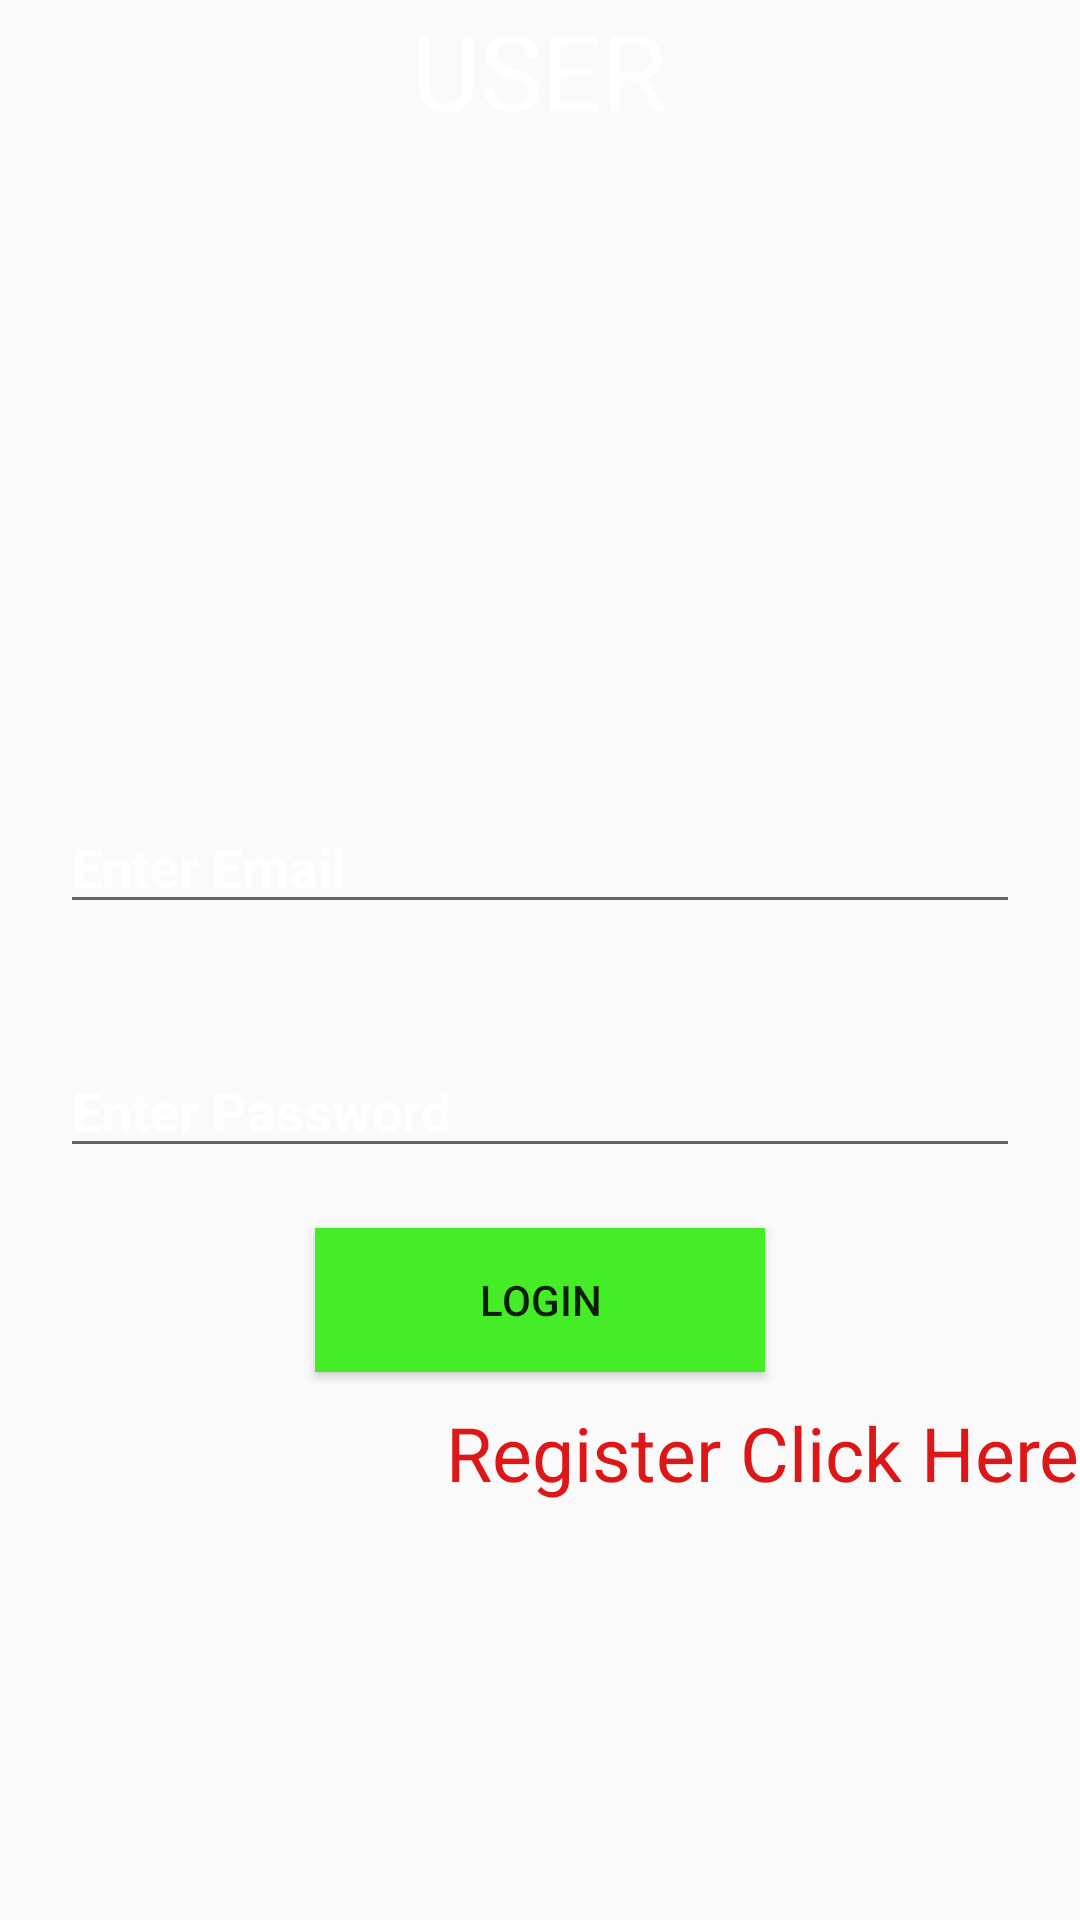

Layout XML and referenced resources for this Android screen:
<!-- AndroidManifest.xml: application theme Theme.NewTask -->
<!-- res/layout/activity_main.xml -->
<?xml version="1.0" encoding="utf-8"?>
<LinearLayout xmlns:android="http://schemas.android.com/apk/res/android"
    xmlns:app="http://schemas.android.com/apk/res-auto"
    xmlns:tools="http://schemas.android.com/tools"
    android:layout_width="match_parent"
    android:layout_height="match_parent"
    android:orientation="vertical"
    android:background="@drawable/loginbackground"
    tools:context=".MainActivity">

    <TextView
        android:layout_width="wrap_content"
        android:layout_height="wrap_content"
        android:text="USER"
        android:textSize="35dp"
        android:layout_gravity="center"
        android:textColor="@color/white"/>
    <ImageView
        android:layout_width="match_parent"
        android:layout_height="200dp"
        android:src="@drawable/userlogo"/>
    <EditText
        android:id="@+id/Email"
        android:layout_width="match_parent"
        android:layout_height="wrap_content"
        android:hint="Enter Email"
        android:textColorHint="@color/white"
        android:inputType="textEmailAddress"
        android:layout_margin="20dp"
        android:textColor="@color/white"
        android:textStyle="bold"
        />

    <EditText
        android:id="@+id/Password"
        android:layout_width="match_parent"
        android:layout_height="wrap_content"
        android:layout_margin="20dp"
        android:textColorHint="@color/white"
        android:hint="Enter Password"
        android:inputType="textPassword"
        android:textColor="@color/white"
        android:textStyle="bold" />


    <Button
        android:id="@+id/login"
        android:layout_width="150dp"
        android:layout_height="wrap_content"
        android:text="LOGIN"
        android:layout_gravity="center"
        android:background="#45ED27"
        />

    <TextView
        android:id="@+id/Register"
        android:layout_width="wrap_content"
        android:layout_height="wrap_content"
        android:text="Register Click Here"
        android:textColor="#DD1717"
        android:layout_gravity="end"
        android:layout_marginTop="10dp"
        android:textSize="25dp"/>

    <ProgressBar
        android:layout_width="wrap_content"
        android:layout_height="wrap_content"
        android:layout_gravity="center"
        android:visibility="gone"
        />




</LinearLayout>
<!-- resources referenced by this layout -->
<resources>
  <style name="Theme.NewTask" parent="Theme.AppCompat.Light.NoActionBar">
          
          <item name="colorPrimary">@color/purple_500</item>
          <item name="colorPrimaryVariant">@color/purple_700</item>
          <item name="colorOnPrimary">@color/white</item>
          
          <item name="colorSecondary">@color/teal_200</item>
          <item name="colorSecondaryVariant">@color/teal_700</item>
          <item name="colorOnSecondary">@color/black</item>
          
          <item name="android:statusBarColor" tools:targetApi="l">?attr/colorPrimaryVariant</item>
          
      </style>
  <!-- not gathered from this repository: default colours our renderer supplied (Android Studio template values) -->
  <color name="purple_500">#FF6200EE</color>
  <color name="purple_700">#FF3700B3</color>
  <color name="teal_200">#FF03DAC5</color>
  <color name="teal_700">#FF018786</color>
  <color name="black">#FF000000</color>
  <color name="white">#FFFFFFFF</color>
</resources>
